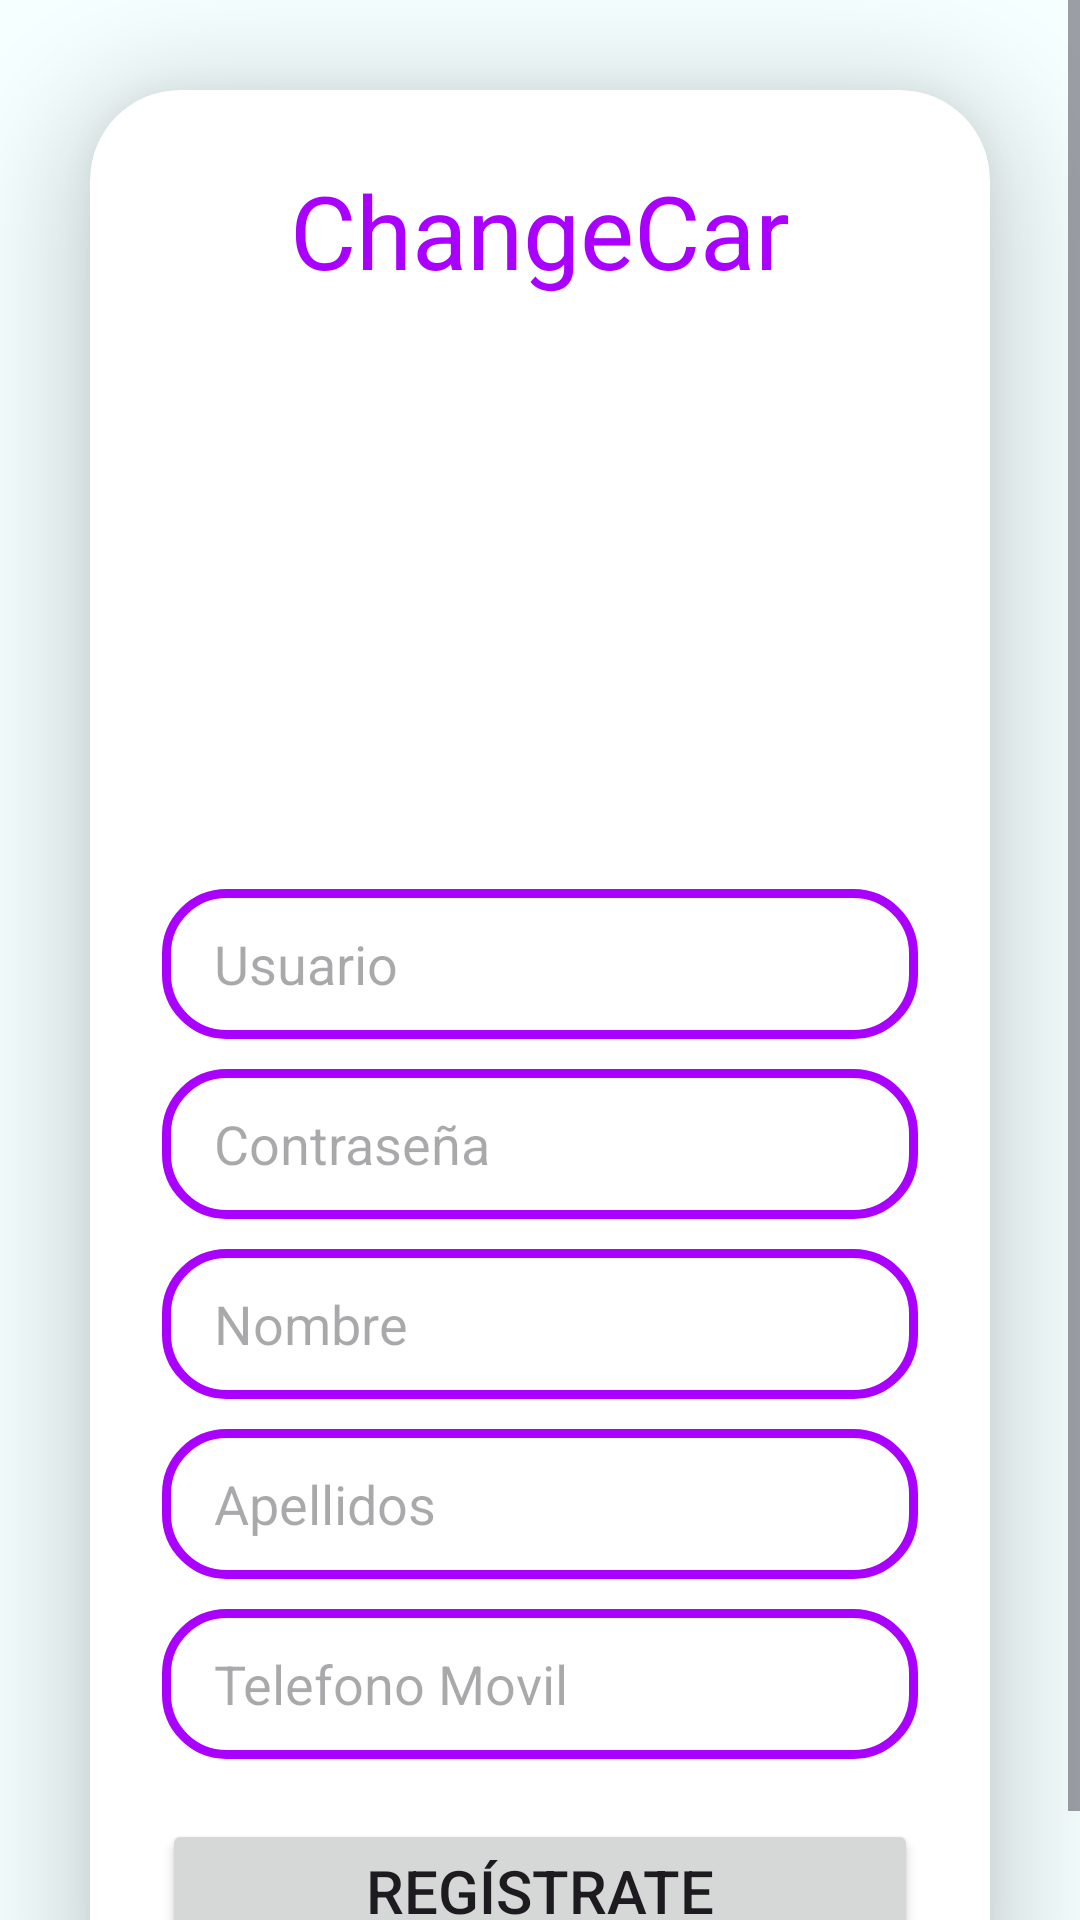

This screen was rendered from an Android layout file. Write that file and the resources it references.
<!-- AndroidManifest.xml: application theme Theme.CC_TFG -->
<!-- res/layout/registro.xml -->
<?xml version="1.0" encoding="utf-8"?>
<ScrollView xmlns:android="http://schemas.android.com/apk/res/android"
    xmlns:app="http://schemas.android.com/apk/res-auto"
    xmlns:tools="http://schemas.android.com/tools"
    android:id="@+id/main"
    android:layout_width="match_parent"
    android:layout_height="match_parent"
    android:background="@color/azul"
    android:gravity="center"
    tools:context=".RegistroActivity">

    <androidx.cardview.widget.CardView
        android:layout_width="match_parent"
        android:layout_height="wrap_content"
        android:layout_margin="30dp"
        android:background="@drawable/borde"
        app:cardCornerRadius="30dp"
        app:cardElevation="20dp">

        <LinearLayout
            android:layout_width="match_parent"
            android:layout_height="match_parent"
            android:layout_gravity="center_horizontal"
            android:orientation="vertical"
            android:padding="24dp">

            <TextView
                android:id="@+id/nombreapp"
                android:layout_width="match_parent"
                android:layout_height="wrap_content"
                android:text="ChangeCar"
                android:textAlignment="center"
                android:textColor="@color/morado"
                android:textColorLink="@color/morado"
                android:textSize="34sp" />

            <ImageView
                android:id="@+id/imageView4"
                android:layout_width="match_parent"
                android:layout_height="197dp"
                android:src="@drawable/log_in" />

            <EditText
                android:id="@+id/registrousuario"
                android:layout_width="match_parent"
                android:layout_height="50dp"
                android:background="@drawable/borde"
                android:ems="10"
                android:hint="    Usuario"
                android:inputType="text" />

            <EditText
                android:id="@+id/registropssw"
                android:layout_width="match_parent"
                android:layout_height="50dp"
                android:layout_marginTop="10dp"
                android:background="@drawable/borde"
                android:ems="10"
                android:hint="    Contraseña"
                android:inputType="textPassword" />

            <EditText
                android:id="@+id/registroname"
                android:layout_width="match_parent"
                android:layout_height="50dp"
                android:layout_marginTop="10dp"
                android:background="@drawable/borde"
                android:ems="10"
                android:hint="    Nombre"
                android:inputType="text" />

            <EditText
                android:id="@+id/registrolastname"
                android:layout_width="match_parent"
                android:layout_height="50dp"
                android:layout_marginTop="10dp"
                android:background="@drawable/borde"
                android:ems="10"
                android:hint="    Apellidos"
                android:inputType="text" />

            <EditText
                android:id="@+id/registromovil"
                android:layout_width="match_parent"
                android:layout_height="50dp"
                android:layout_marginTop="10dp"
                android:background="@drawable/borde"
                android:ems="10"
                android:hint="    Telefono Movil"
                android:inputType="number"
                android:maxLength="9"/>

            <Button
                android:id="@+id/btnregistro"
                android:layout_width="match_parent"
                android:layout_height="wrap_content"
                android:layout_marginTop="20dp"
                android:text="Regístrate"
                android:textSize="20sp"
                app:cornerRadius="20dp" />
        </LinearLayout>

    </androidx.cardview.widget.CardView>

</ScrollView>
<!-- resources referenced by this layout -->
<resources>
  <color name="azul">#F5FFFF</color>
  <color name="morado">#AA00FF</color>
  <!-- drawable borde (drawable) -->
  <?xml version="1.0" encoding="utf-8"?>
  <shape xmlns:android="http://schemas.android.com/apk/res/android"
      android:shape="rectangle">
      <stroke
          android:width="3dp"
          android:color="@color/morado"
          />
      <corners
          android:radius="20dp"/>
  </shape>
  <style name="Theme.CC_TFG" parent="Base.Theme.CC_TFG" />
  <style name="Base.Theme.CC_TFG" parent="Theme.Material3.DayNight.NoActionBar">
          
          
      </style>
</resources>
